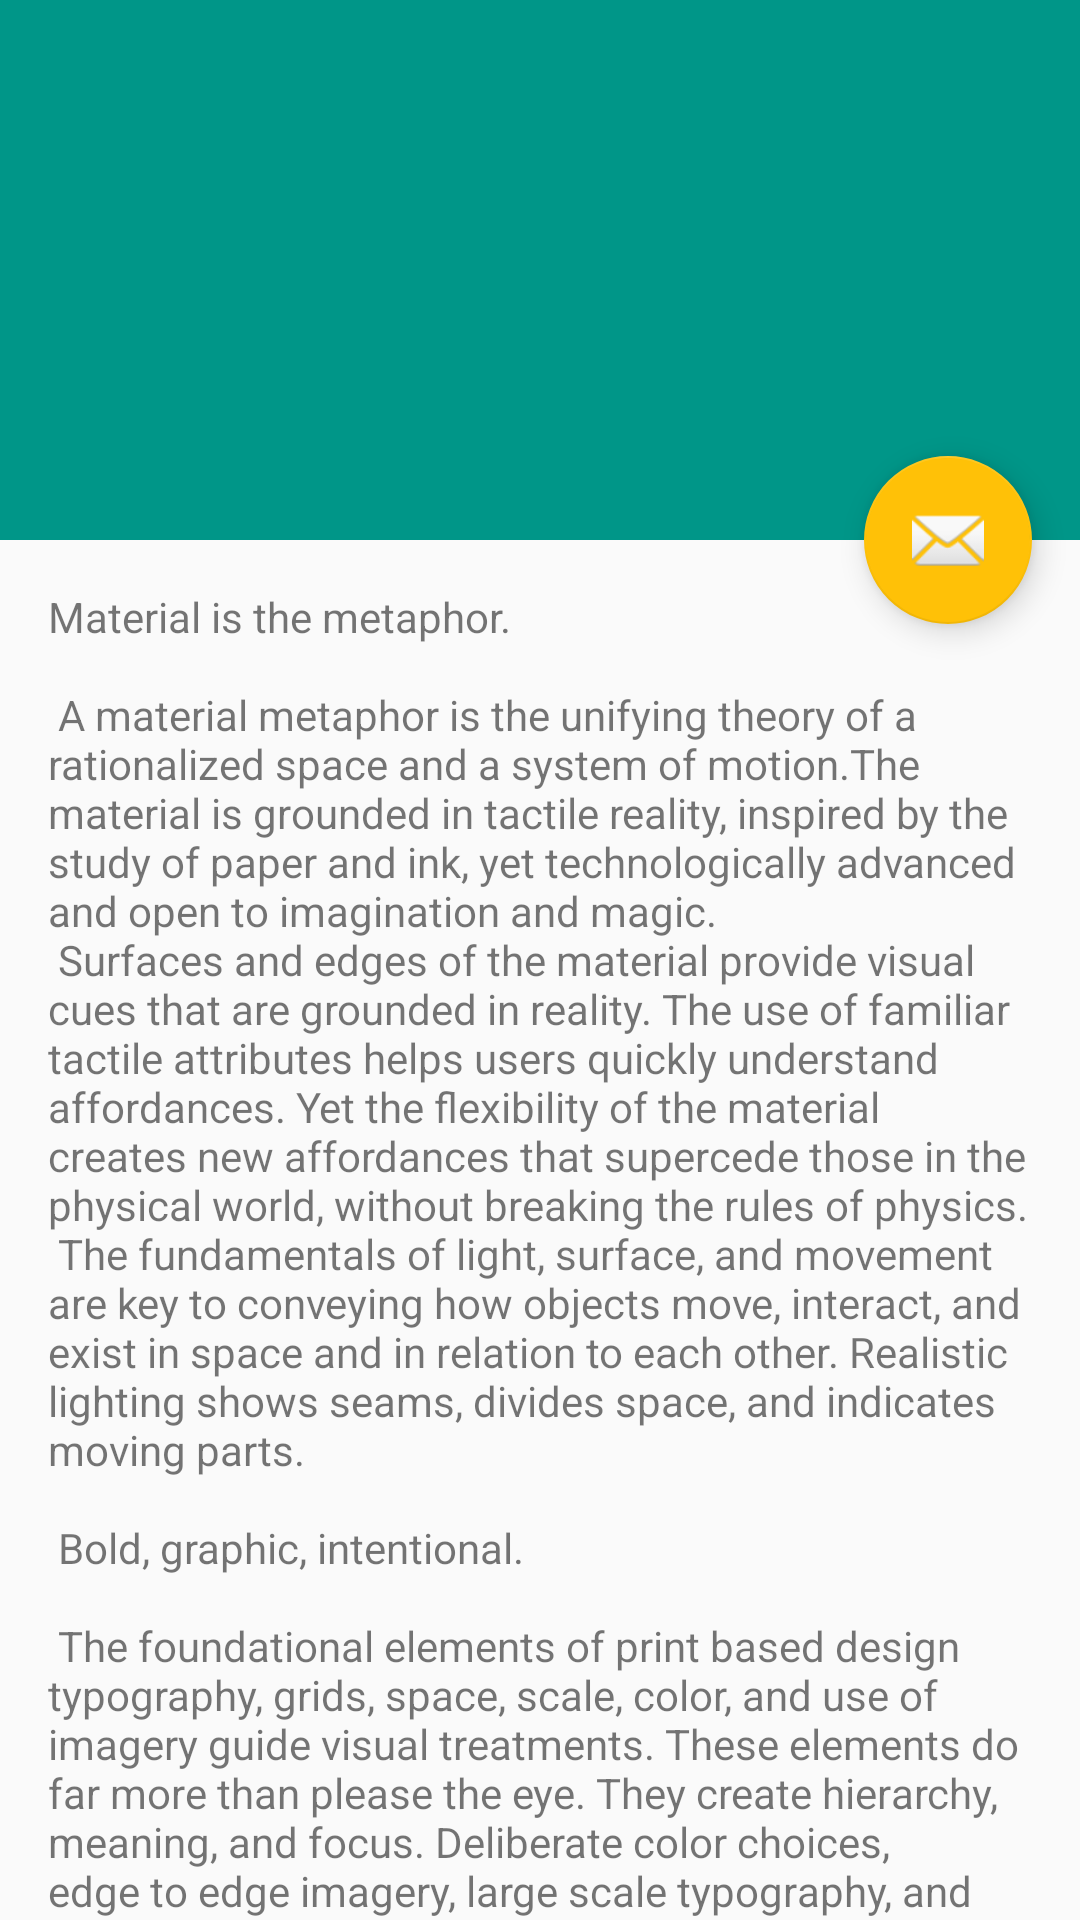

Reconstruct the res/layout file that produces this screen, plus the resources it refers to.
<!-- AndroidManifest.xml: activity theme AppTheme.NoActionBar -->
<!-- res/layout/activity_edit_account.xml -->
<?xml version="1.0" encoding="utf-8"?>
<android.support.design.widget.CoordinatorLayout xmlns:android="http://schemas.android.com/apk/res/android"
    xmlns:app="http://schemas.android.com/apk/res-auto"
    xmlns:tools="http://schemas.android.com/tools"
    android:layout_width="match_parent"
    android:layout_height="match_parent"
    android:fitsSystemWindows="true"
    tools:context="org.ideasweb.myfinances.views.myAccount.EditAccountActivity">

    <android.support.design.widget.AppBarLayout
        android:id="@+id/app_bar"
        android:layout_width="match_parent"
        android:layout_height="@dimen/app_bar_height"
        android:fitsSystemWindows="true"
        android:theme="@style/AppTheme.AppBarOverlay">

        <android.support.design.widget.CollapsingToolbarLayout
            android:id="@+id/toolbar_layout"
            android:layout_width="match_parent"
            android:layout_height="match_parent"
            android:fitsSystemWindows="true"
            app:contentScrim="?attr/colorPrimary"
            app:layout_scrollFlags="scroll|exitUntilCollapsed"
            app:toolbarId="@+id/toolbar">

            <android.support.v7.widget.Toolbar
                android:id="@+id/toolbar"
                android:layout_width="match_parent"
                android:layout_height="?attr/actionBarSize"
                app:layout_collapseMode="pin"
                app:popupTheme="@style/AppTheme.PopupOverlay" />

        </android.support.design.widget.CollapsingToolbarLayout>
    </android.support.design.widget.AppBarLayout>

    <include layout="@layout/content_edit_account" />

    <android.support.design.widget.FloatingActionButton
        android:id="@+id/fab"
        android:layout_width="wrap_content"
        android:layout_height="wrap_content"
        android:layout_margin="@dimen/fab_margin"
        app:layout_anchor="@id/app_bar"
        app:layout_anchorGravity="bottom|end"
        app:srcCompat="@android:drawable/ic_dialog_email" />

</android.support.design.widget.CoordinatorLayout>
<!-- res/layout/content_edit_account.xml (included above) -->
<?xml version="1.0" encoding="utf-8"?>
<android.support.v4.widget.NestedScrollView xmlns:android="http://schemas.android.com/apk/res/android"
    xmlns:app="http://schemas.android.com/apk/res-auto"
    xmlns:tools="http://schemas.android.com/tools"
    android:layout_width="match_parent"
    android:layout_height="match_parent"
    app:layout_behavior="@string/appbar_scrolling_view_behavior"
    tools:context="py.ideasweb.myfinances.views.account.EditAccountActivity"
    tools:showIn="@layout/activity_edit_account">

    <TextView
        android:layout_width="wrap_content"
        android:layout_height="wrap_content"
        android:layout_margin="@dimen/text_margin"
        android:text="@string/large_text" />

</android.support.v4.widget.NestedScrollView>
<!-- resources referenced by this layout -->
<resources>
  <dimen name="app_bar_height">180dp</dimen>
  <dimen name="fab_margin">16dp</dimen>
  <dimen name="text_margin">16dp</dimen>
</resources>
